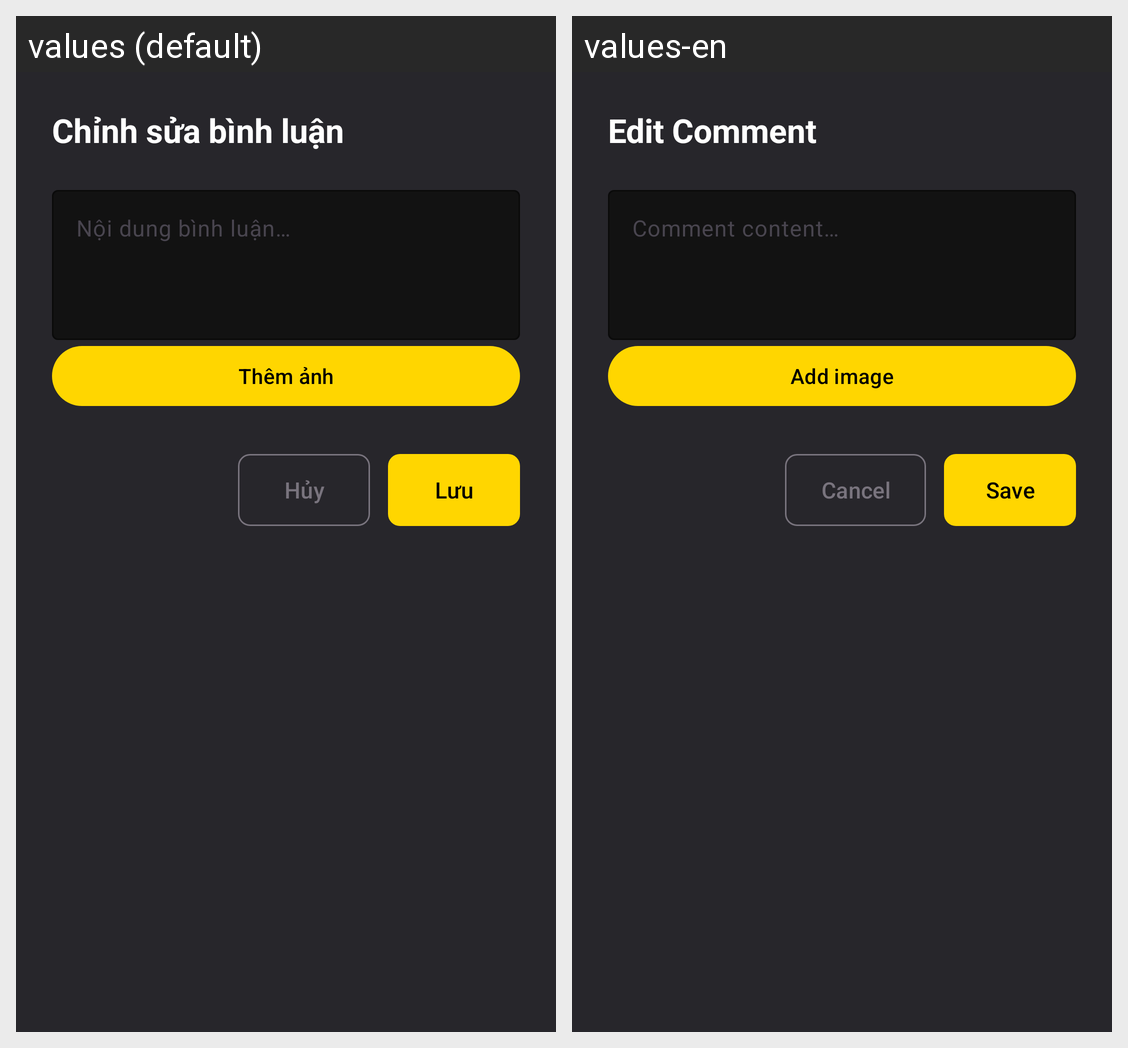

This grid shows one Android layout under two languages. Give, for every string resource on the screen, its name, the default text and each shown locale's text.
Android screen res/layout/dialog_edit_comment.xml rendered under 2 locales, left to right: values (default), values-en. Device: Nexus 5 (rendered at 1080×1920; each locale shown at half size, 540×960, under a caption strip naming it); theme Theme.PoseDetection.
Strings drawn on this screen, with the default value and each locale's value (text and hints the layout hard-codes, and strings that could not be matched under every locale, appear in the picture but are not listed):

community_edit_comment_title
  values: Chỉnh sửa bình luận
  values-en: Edit Comment

community_comment_content_hint
  values: Nội dung bình luận…
  values-en: Comment content…

community_add_image
  values: Thêm ảnh
  values-en: Add image

community_cancel
  values: Hủy
  values-en: Cancel

community_save
  values: Lưu
  values-en: Save
